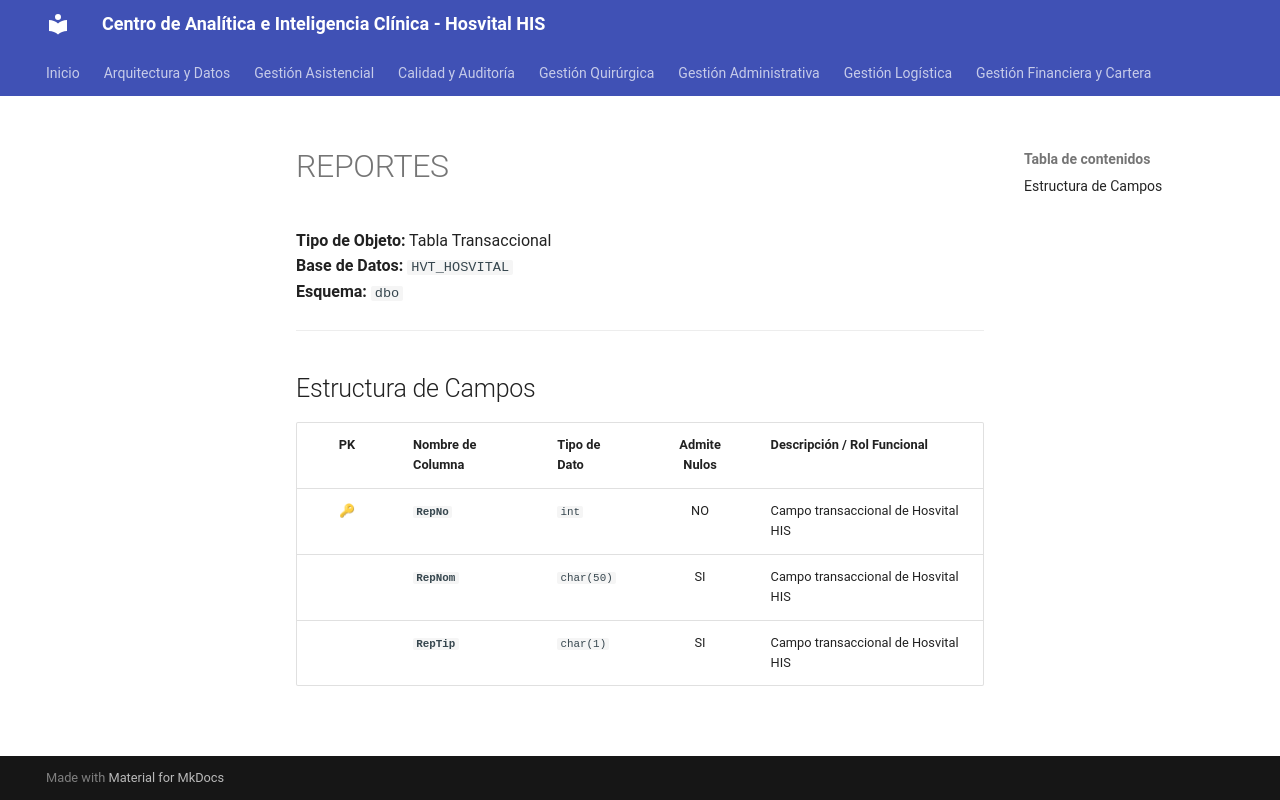

repository: SoporteSaludtech/superset-docs · page: diccionario-general/REPORTES/index.html · generator: mkdocs

# REPORTES

**Tipo de Objeto:** Tabla Transaccional  
**Base de Datos:** `HVT_HOSVITAL`  
**Esquema:** `dbo`

---

## Estructura de Campos

| PK | Nombre de Columna | Tipo de Dato | Admite Nulos | Descripción / Rol Funcional |
| :-: | :--- | :--- | :-: | :--- |
| 🔑 | **`RepNo`** | `int` | NO | Campo transaccional de Hosvital HIS |
|  | **`RepNom`** | `char(50)` | SI | Campo transaccional de Hosvital HIS |
|  | **`RepTip`** | `char(1)` | SI | Campo transaccional de Hosvital HIS |
